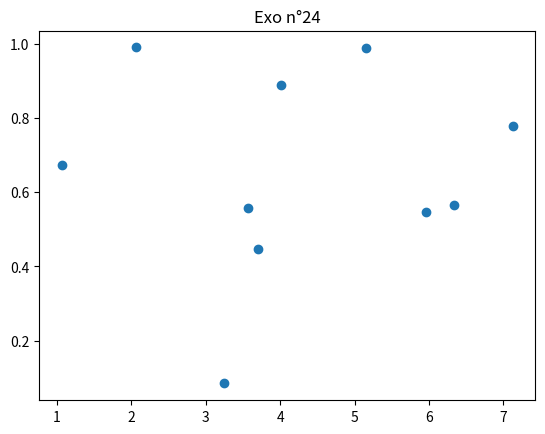

Python code for this plot:
exo = 24
exo_title = f"Exo n°{exo}"

print(f'''
{exo_title :=^40}

Tracer un nuage de points à partir de données aléatoires générées par NumPy.

Réponse:
''')

import matplotlib.pyplot as plt
import numpy as np

x = (np.random.rand(10)*10)+1
y = np.random.rand(10)

plt.close("all")

plt.scatter(x,y)

plt.title(f"Exo n°{exo}")
plt.savefig(f"{exo}.png")

print(f'''Le graphique a été sauvegardé : {exo}.png

{"Fin de l'exo" :=^40}
''')